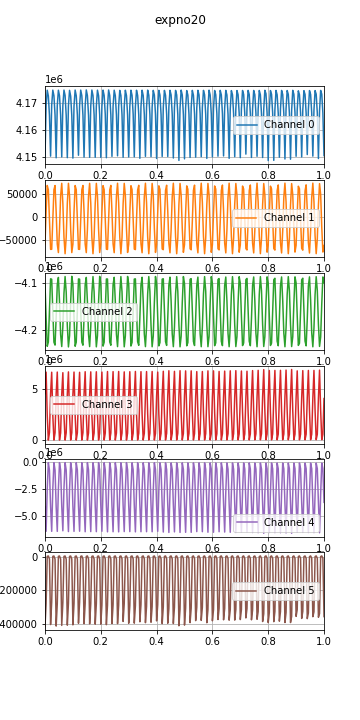

Source data for this figure (header and first rows):
time, , , , , , , 
0.0, 1597405064, 4149744, -59791, -4102042, 4554426, -4122778, -415727, 
0.004, 1597405064, 4169082, 11375, -4173991, 6663965, -6390379, -280979, 
0.008, 1597405064, 4174773, 68786, -4234840, 2433368, -2445453, 969, 
0.012, 1597405064, 4172603, 59131, -4225753, 33082, -43379, 3162, 
0.016, 1597405064, 4165354, -8594, -4155035, 767751, -752379, -14785, 
0.02, 1597405064, 4150166, -71592, -4090337, 4539603, -4119306, -404449, 
0.024, 1597405064, 4169273, -71374, -4091339, 6655645, -6392335, -270593, 
0.028, 1597405064, 4174809, -8153, -4157920, 2432497, -2444485, 982, 
0.032, 1597405064, 4172716, 59408, -4225916, 31355, -41649, 3125, 
0.036, 1597405064, 4165507, 68620, -4232249, 750882, -735455, -15016, 
0.04, 1597405064, 4149547, 10921, -4172797, 4539276, -4110022, -413249, 
0.044, 1597405064, 4169054, -60146, -4102504, 6670720, -6397560, -280446, 
0.048, 1597405064, 4174779, -78642, -4087434, 2448825, -2460818, 939, 
0.052, 1597405064, 4172690, -27382, -4139150, 33236, -43472, 3095, 
0.056, 1597405064, 4165480, 46032, -4209619, 729346, -713754, -15205, 
0.06, 1597405064, 4149869, 73536, -4235351, 4487212, -4061566, -409428, 
0.064, 1597405064, 4169099, 29539, -4192274, 6608670, -6342118, -273868, 
0.068, 1597405064, 4174820, -45062, -4121078, 2398794, -2410736, 973, 
0.072, 1597405064, 4172799, -81088, -4085523, 30658, -41032, 3185, 
0.076, 1597405064, 4165361, -45079, -4118564, 750491, -734778, -15290, 
0.08, 1597405064, 4149598, 29503, -4191344, 4526924, -4102871, -407914, 
0.084, 1597405064, 4168976, 73507, -4236121, 6686578, -6415672, -278149, 
0.088, 1597405064, 4174732, 46040, -4212079, 2485590, -2497489, 850, 
0.092, 1597405064, 4172546, -27357, -4139181, 35559, -45568, 2932, 
0.096, 1597405064, 4165366, -78616, -4085017, 740622, -725589, -14696, 
0.1, 1597405064, 4149434, -60134, -4101706, 4503374, -4080546, -406220, 
0.104, 1597405064, 4168890, 10907, -4173549, 6670244, -6396858, -280522, 
0.108, 1597405064, 4174838, 68634, -4234732, 2459399, -2471259, 811, 
0.112, 1597405064, 4172706, 59433, -4226050, 34308, -44444, 3065, 
0.116, 1597405064, 4165557, -8124, -4155591, 743143, -728478, -14271, 
0.12, 1597405064, 4150499, -71345, -4090631, 4470107, -4058302, -396580, 
0.124, 1597405064, 4169093, -71581, -4091141, 6647707, -6382790, -272150, 
0.128, 1597405064, 4174816, -8613, -4157513, 2470371, -2482330, 928, 
0.132, 1597405064, 4172728, 59138, -4225736, 34321, -44717, 3173, 
0.136, 1597405064, 4165406, 68811, -4232480, 740988, -726409, -14299, 
0.14, 1597405064, 4149798, 11389, -4173237, 4497245, -4081369, -399389, 
0.144, 1597405064, 4168936, -59799, -4102863, 6703678, -6431577, -279246, 
0.148, 1597405064, 4174880, -78753, -4087354, 2509175, -2521107, 854, 
0.152, 1597405064, 4172737, -27811, -4138832, 35087, -45526, 3219, 
0.156, 1597405064, 4165406, 45655, -4209331, 726902, -712373, -14334, 
0.16, 1597405064, 4149736, 73552, -4235448, 4474252, -4058538, -400193, 
0.164, 1597405064, 4168921, 29957, -4192624, 6690551, -6416646, -281135, 
0.168, 1597405064, 4174842, -44677, -4121431, 2505723, -2517582, 803, 
0.172, 1597405064, 4172808, -81099, -4085562, 35428, -45790, 3182, 
0.176, 1597405064, 4165637, -45494, -4118140, 717959, -703435, -14351, 
0.18, 1597405064, 4149751, 29084, -4190918, 4461355, -4042901, -402063, 
0.184, 1597405064, 4168821, 73441, -4235992, 6698945, -6424744, -281245, 
0.188, 1597405064, 4174797, 46383, -4212433, 2532438, -2544293, 790, 
0.192, 1597405064, 4172708, -26928, -4139713, 36543, -46878, 3174, 
0.196, 1597405064, 4165655, -78506, -4085183, 708753, -694381, -14231, 
0.2, 1597405064, 4149691, -60448, -4101416, 4432180, -4013983, -402099, 
0.204, 1597405064, 4168756, 10423, -4173049, 6668826, -6386780, -289108, 
0.208, 1597405064, 4174808, 68410, -4234475, 2497682, -2509572, 832, 
0.212, 1597405064, 4172816, 59683, -4226351, 35396, -45919, 3265, 
0.216, 1597405064, 4165743, -7655, -4156053, 726213, -712290, -13774, 
0.22, 1597405064, 4149579, -71122, -4090773, 4460662, -4039471, -405048, 
0.224, 1597405064, 4168749, -71822, -4090789, 6722373, -6439677, -289672, 
0.228, 1597405064, 4174857, -9078, -4156962, 2551039, -2562955, 753, 
0.232, 1597405064, 4172774, 58844, -4225469, 37980, -48435, 3200, 
0.236, 1597405064, 4165594, 68985, -4232595, 719597, -705376, -14048, 
... 1,615 more rows
